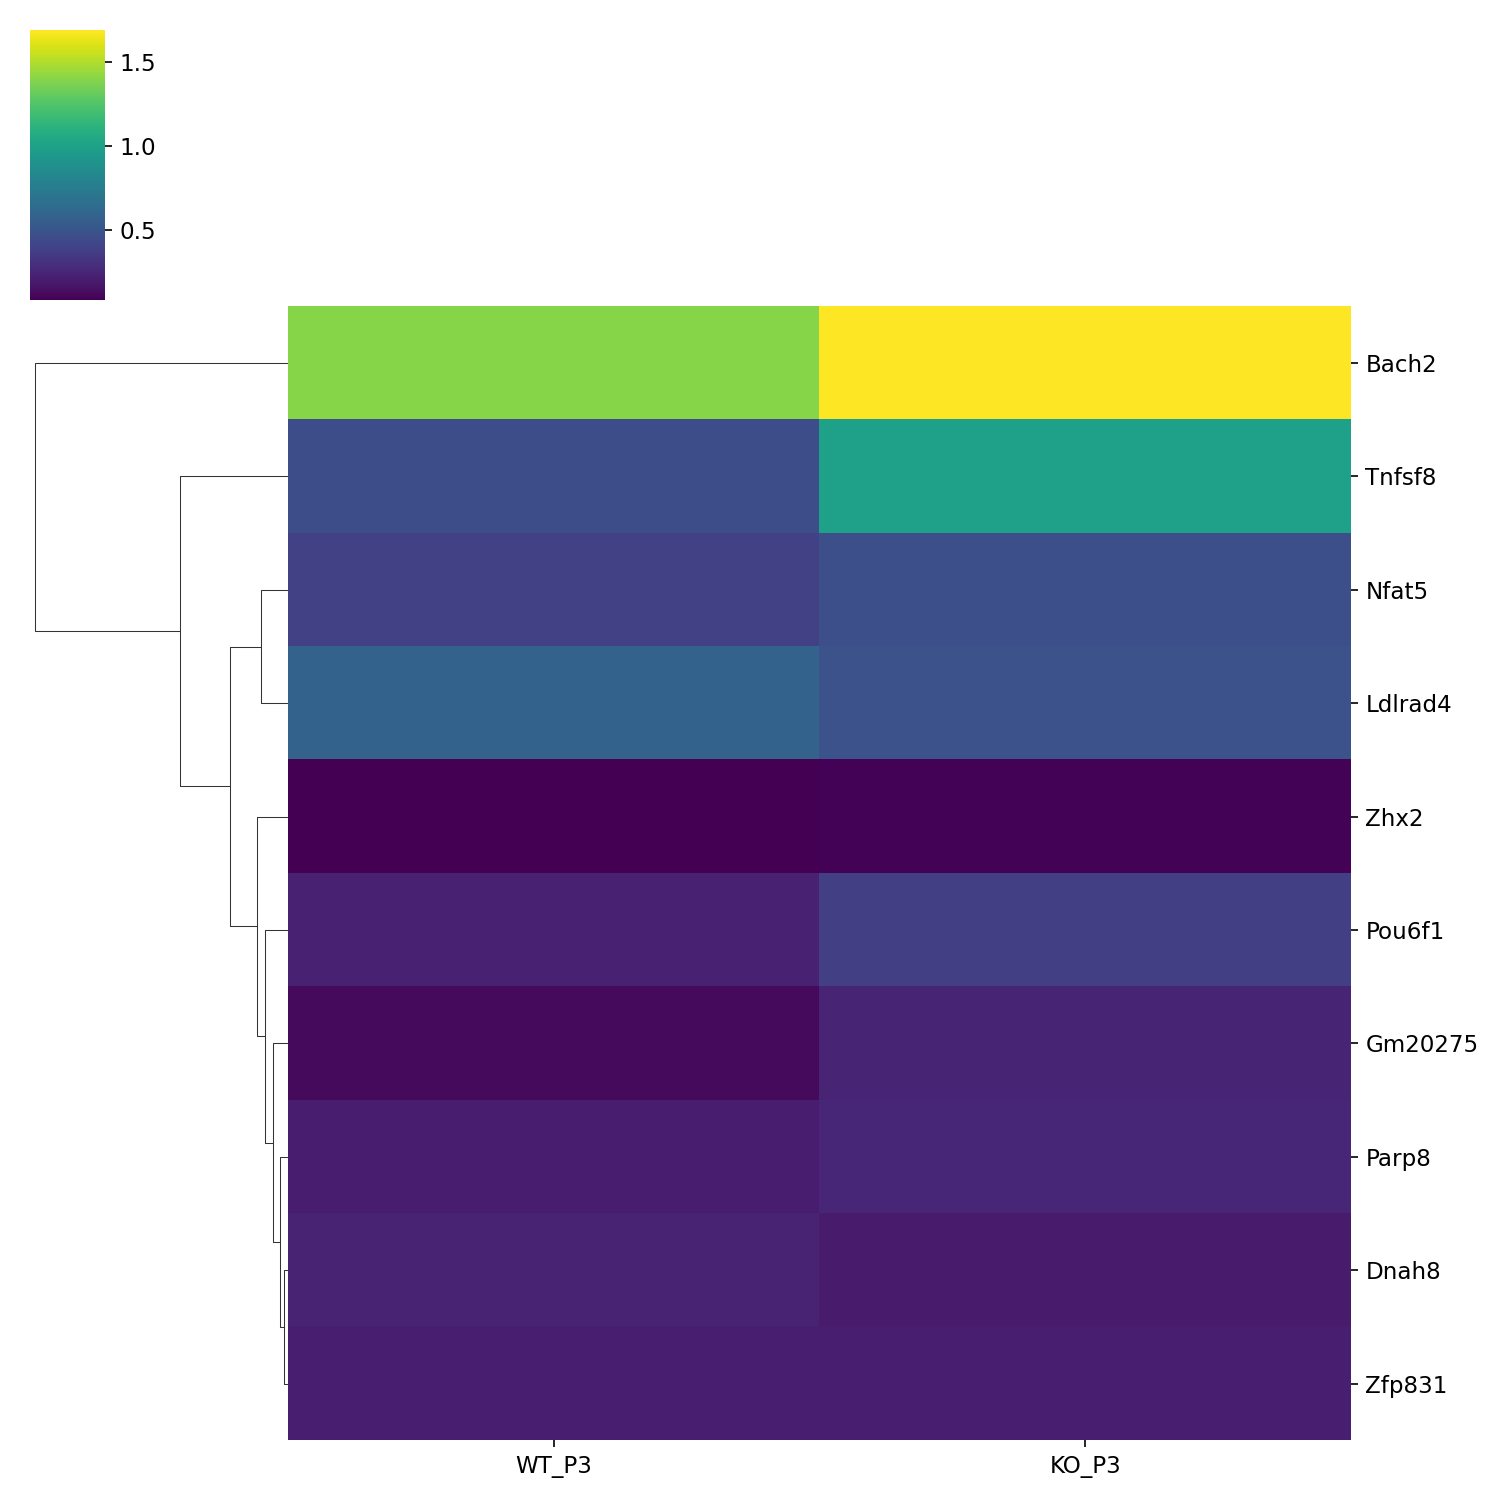

The data file committed next to this chart (first rows):
, WT_P3, KO_P3
Bach2, 1.398, 1.692
Tnfsf8, 0.4557, 0.9912
Nfat5, 0.3931, 0.4681
Ldlrad4, 0.5793, 0.4849
Zhx2, 0.08012, 0.09052
Pou6f1, 0.2274, 0.377
Gm20275, 0.1217, 0.2406
Parp8, 0.2059, 0.253
Dnah8, 0.2364, 0.1952
Zfp831, 0.2176, 0.2154
